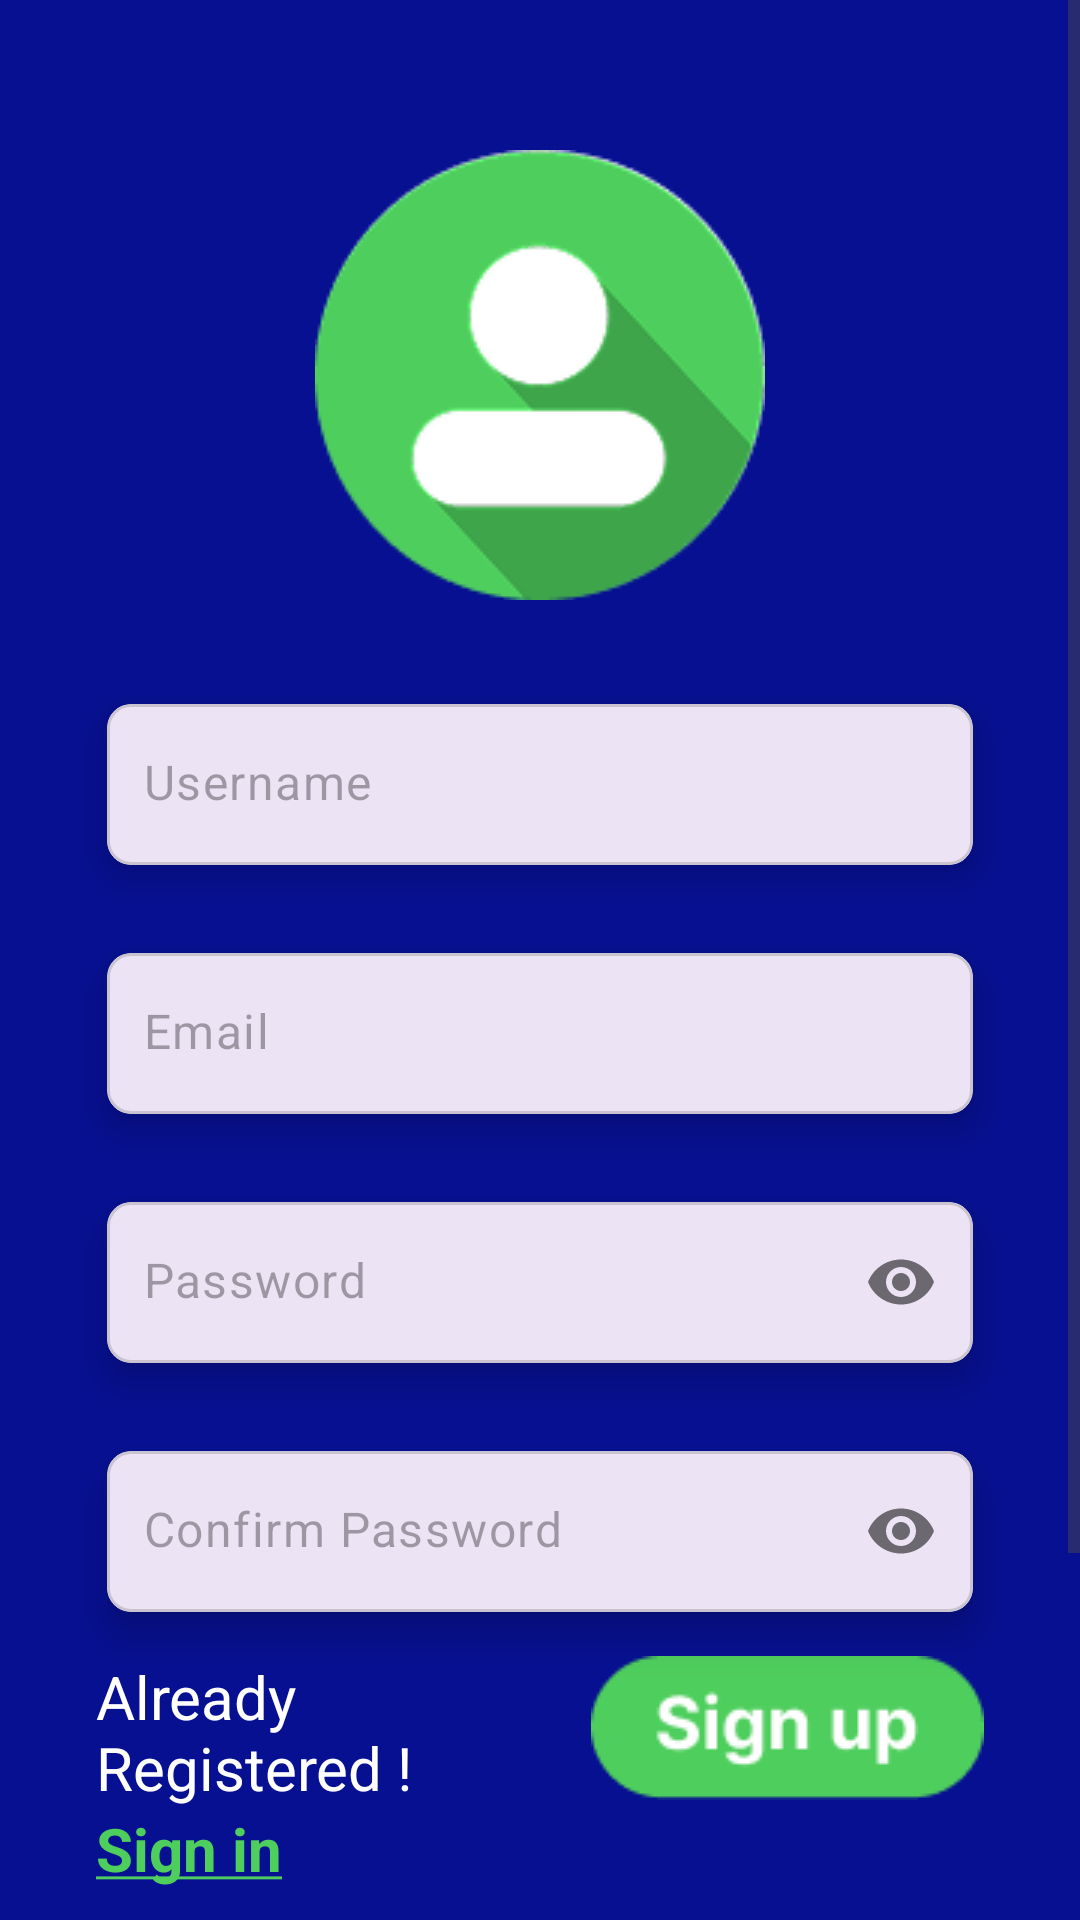

This screen was rendered from an Android layout file. Write that file and the resources it references.
<!-- AndroidManifest.xml: application theme Theme.AI_for_Crop_Diseases_Detection -->
<!-- res/layout/fragment_sign_up.xml -->
<?xml version="1.0" encoding="utf-8"?>
<ScrollView xmlns:android="http://schemas.android.com/apk/res/android"
    xmlns:tools="http://schemas.android.com/tools"
    xmlns:app="http://schemas.android.com/apk/res-auto"
    android:layout_width="match_parent"
    android:layout_height="match_parent"
    android:fillViewport="true"
    android:background="@color/backgroundColor"
    tools:context=".fragments.SignUpFragment">

    <LinearLayout
        android:layout_width="match_parent"
        android:layout_height="wrap_content"
        android:orientation="vertical"
        android:gravity="center_horizontal">

        

        <ImageView
            android:id="@+id/profile"
            android:layout_width="wrap_content"
            android:layout_height="wrap_content"
            android:layout_marginTop="50dp"
            android:src="@drawable/avatar" />

        <com.google.android.material.card.MaterialCardView
            android:id="@+id/card1"
            android:layout_width="match_parent"
            android:layout_height="wrap_content"
            android:layout_marginTop="20dp"
            android:layout_marginHorizontal="25dp"
            app:cardCornerRadius="8dp"
            app:cardElevation="8dp"
            app:cardUseCompatPadding="true">

            <com.google.android.material.textfield.TextInputLayout
                android:layout_width="match_parent"
                android:layout_height="wrap_content"
                app:boxStrokeWidth="0dp"
                app:boxStrokeWidthFocused="0dp"
                app:hintEnabled="false">

                <com.google.android.material.textfield.TextInputEditText
                    android:id="@+id/username"
                    android:layout_width="match_parent"
                    android:layout_height="wrap_content"
                    android:hint="@string/username"
                    android:inputType="textEmailAddress"
                    android:paddingStart="12dp"
                    android:paddingTop="15dp" />
            </com.google.android.material.textfield.TextInputLayout>
        </com.google.android.material.card.MaterialCardView>

        
        <com.google.android.material.card.MaterialCardView
            android:id="@+id/card2"
            android:layout_width="match_parent"
            android:layout_height="wrap_content"
            android:layout_marginTop="0dp"
            android:layout_marginHorizontal="25dp"
            app:cardCornerRadius="8dp"
            app:cardElevation="8dp"
            app:cardUseCompatPadding="true">

            <com.google.android.material.textfield.TextInputLayout
                android:layout_width="match_parent"
                android:layout_height="wrap_content"
                app:boxStrokeWidth="0dp"
                app:boxStrokeWidthFocused="0dp"
                app:hintEnabled="false">

                <com.google.android.material.textfield.TextInputEditText
                    android:id="@+id/email"
                    android:layout_width="match_parent"
                    android:layout_height="wrap_content"
                    android:hint="@string/email"
                    android:inputType="textEmailAddress"
                    android:paddingStart="12dp"
                    android:paddingTop="15dp" />
            </com.google.android.material.textfield.TextInputLayout>
        </com.google.android.material.card.MaterialCardView>

        
        <com.google.android.material.card.MaterialCardView
            android:id="@+id/card3"
            android:layout_width="match_parent"
            android:layout_height="wrap_content"
            android:layout_marginTop="0dp"
            android:layout_marginHorizontal="25dp"
            app:cardCornerRadius="8dp"
            app:cardElevation="8dp"
            app:cardUseCompatPadding="true">

            <com.google.android.material.textfield.TextInputLayout
                android:layout_width="match_parent"
                android:layout_height="wrap_content"
                app:boxStrokeWidth="0dp"
                app:boxStrokeWidthFocused="0dp"
                app:hintEnabled="false"
                app:passwordToggleEnabled="true">

                <com.google.android.material.textfield.TextInputEditText
                    android:id="@+id/password"
                    android:layout_width="match_parent"
                    android:layout_height="wrap_content"
                    android:hint="@string/password"
                    android:inputType="textPassword"
                    android:paddingStart="12dp"
                    android:paddingTop="15dp" />
            </com.google.android.material.textfield.TextInputLayout>
        </com.google.android.material.card.MaterialCardView>

        
        <com.google.android.material.card.MaterialCardView
            android:id="@+id/card4"
            android:layout_width="match_parent"
            android:layout_height="wrap_content"
            android:layout_marginTop="0dp"
            android:layout_marginHorizontal="25dp"
            app:cardCornerRadius="8dp"
            app:cardElevation="8dp"
            app:cardUseCompatPadding="true">

            <com.google.android.material.textfield.TextInputLayout
                android:layout_width="match_parent"
                android:layout_height="wrap_content"
                app:boxStrokeWidth="0dp"
                app:boxStrokeWidthFocused="0dp"
                app:hintEnabled="false"
                app:passwordToggleEnabled="true">

                <com.google.android.material.textfield.TextInputEditText
                    android:id="@+id/confirmpassword"
                    android:layout_width="match_parent"
                    android:layout_height="wrap_content"
                    android:hint="@string/confirm_password"
                    android:inputType="textPassword"
                    android:paddingStart="12dp"
                    android:paddingTop="15dp" />
            </com.google.android.material.textfield.TextInputLayout>
        </com.google.android.material.card.MaterialCardView>

        <androidx.constraintlayout.widget.ConstraintLayout
            android:layout_width="match_parent"
            android:layout_height="match_parent">


            <ImageView
                android:id="@+id/signupbtn"
                android:layout_width="wrap_content"
                android:layout_height="wrap_content"
                android:layout_marginTop="20dp"
                android:paddingHorizontal="32dp"
                android:src="@drawable/signup"
                app:layout_constraintEnd_toEndOf="parent"
                app:layout_constraintTop_toBottomOf="@id/card4"
                tools:ignore="NotSibling" />

            <TextView
                android:id="@+id/textview1"
                android:layout_width="wrap_content"
                android:layout_height="wrap_content"
                android:layout_marginTop="16dp"
                android:paddingLeft="32dp"
                android:text="@string/already_registered"
                android:textColor="@color/white"
                android:textSize="20sp"
                app:layout_constraintStart_toStartOf="@id/card4"
                app:layout_constraintTop_toBottomOf="@id/card4"
                tools:ignore="NotSibling" />

            <TextView
                android:id="@+id/authTestView"
                android:layout_width="wrap_content"
                android:layout_height="wrap_content"
                android:text="@string/sign_in"
                android:textColor="#4ECE5D"
                android:paddingLeft="32dp"
                android:textSize="20sp"
                android:textStyle="bold"
                app:layout_constraintStart_toStartOf="@id/textview1"
                app:layout_constraintTop_toBottomOf="@id/textview1" />

            <ProgressBar
                android:id="@+id/progressBar"
                style="?android:attr/progressBarStyle"
                android:layout_width="wrap_content"
                android:layout_height="wrap_content"
                app:layout_constraintBottom_toBottomOf="parent"
                app:layout_constraintEnd_toEndOf="parent"
                android:indeterminateTint="#CFFFFFFF"
                android:visibility="gone"
                app:layout_constraintStart_toStartOf="parent"
                app:layout_constraintTop_toTopOf="parent"
                app:layout_constraintVertical_bias="1.0" />


        </androidx.constraintlayout.widget.ConstraintLayout>



        
        <TextView
            android:id="@+id/skip"
            android:layout_width="wrap_content"
            android:layout_height="wrap_content"
            android:layout_gravity="center"
            android:layout_marginTop="32dp"
            android:text="@string/skip"
            android:textColor="@color/white"
            android:textSize="22sp" />

        
        <View
            android:layout_width="match_parent"
            android:layout_height="100dp"
            android:background="@android:color/transparent" />

    </LinearLayout>

</ScrollView>
<!-- resources referenced by this layout -->
<resources>
  <color name="backgroundColor">#071091</color>
  <color name="white">#FFFFFFFF</color>
  <!-- drawable avatar: png bitmap (drawable, 8399 bytes) -->
  <!-- drawable signup: png bitmap (drawable, 2276 bytes) -->
  <string name="already_registered">Already \nRegistered !</string>
  <string name="confirm_password">Confirm Password</string>
  <string name="email">Email</string>
  <string name="password">Password</string>
  <string name="sign_in"><u>Sign in</u></string>
  <string name="skip"><u>Skip</u></string>
  <string name="username">Username</string>
  <style name="Theme.AI_for_Crop_Diseases_Detection" parent="Base.Theme.AI_for_Crop_Diseases_Detection" />
  <style name="Base.Theme.AI_for_Crop_Diseases_Detection" parent="Theme.Material3.DayNight.NoActionBar">
          
          
      </style>
</resources>
